5-way image classification set "betel_dataset" from GitHub (BANUKABHANUTEJA/betel-leaf-disease-classification-main); label vocabulary: anthracnose, healthy leaf, leaf rot, leaf spot, bacterial leaf.

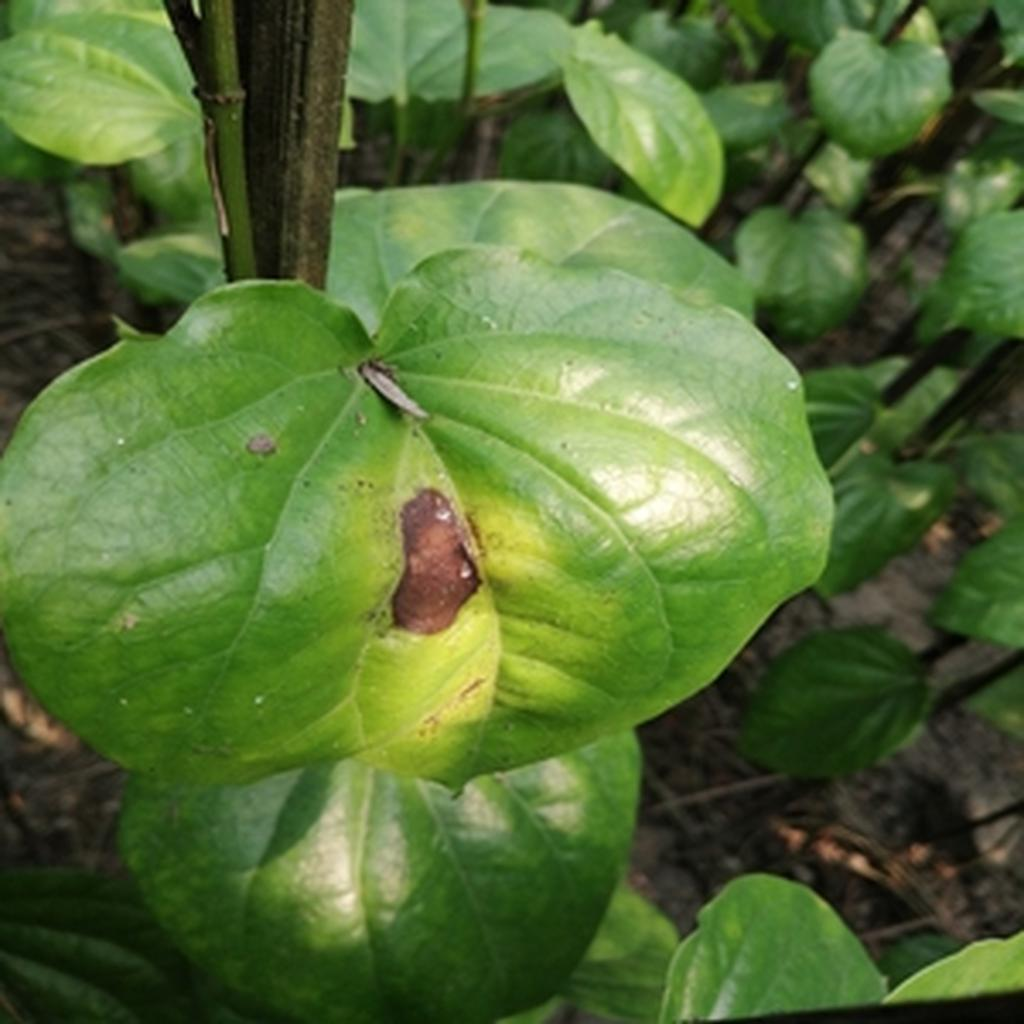
Label: leaf rot

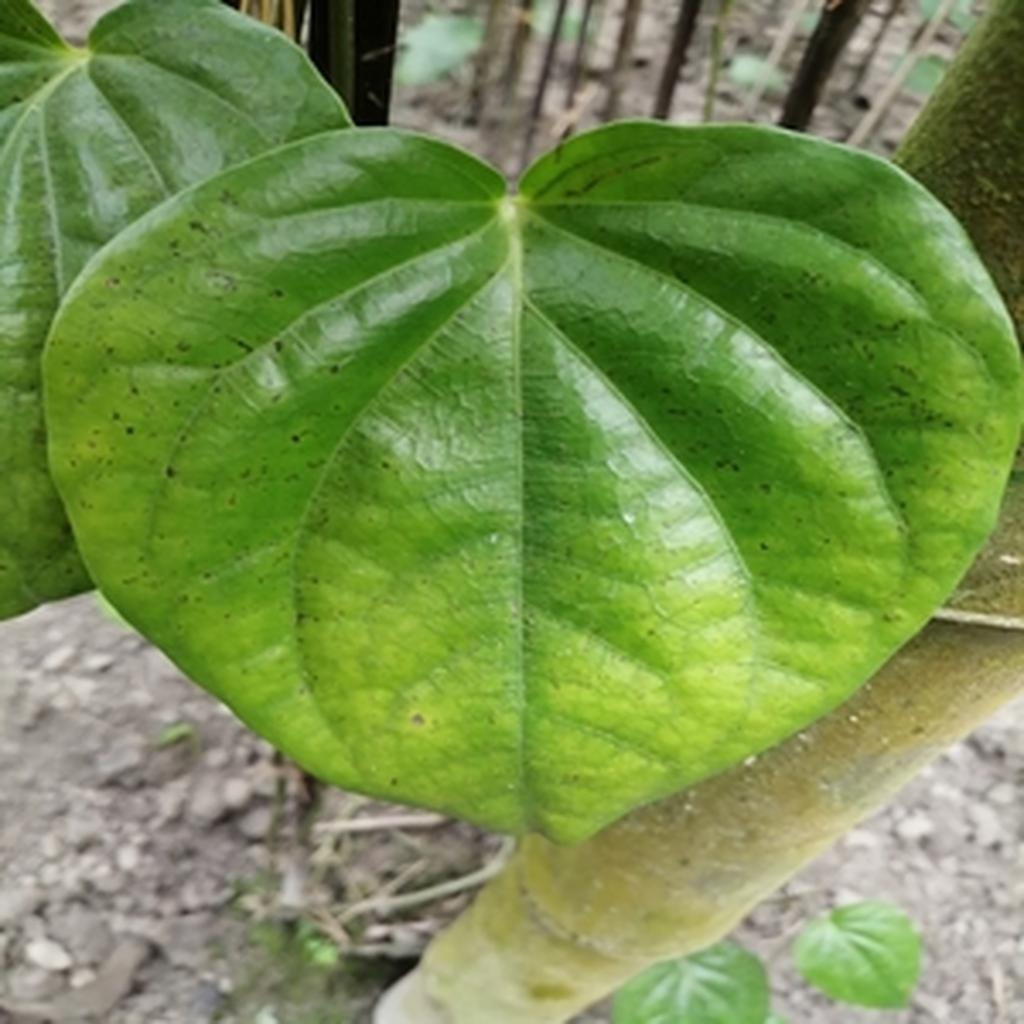
Label: leaf spot

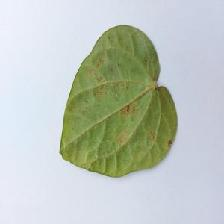
Label: bacterial leaf

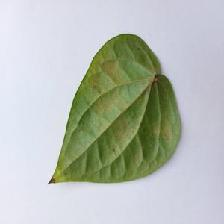
Label: bacterial leaf

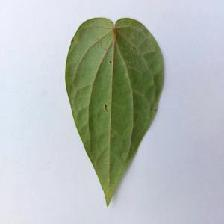
Label: anthracnose

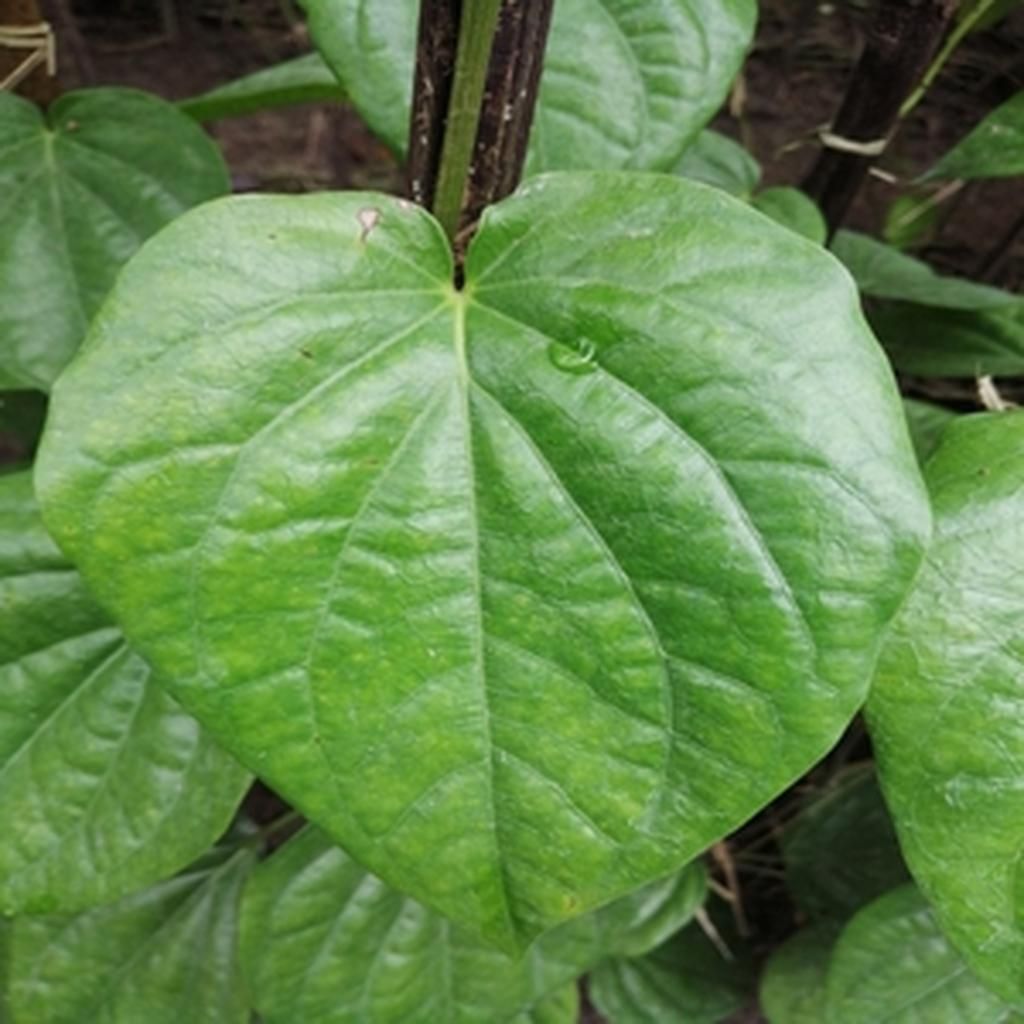
Label: healthy leaf
